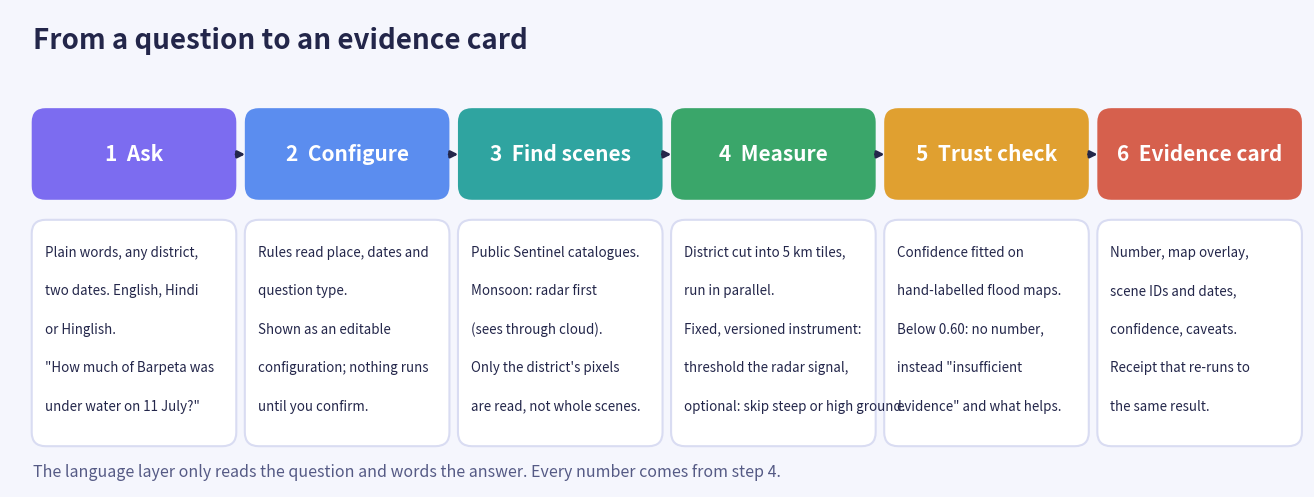

This figure's Python source: (Note: this script raises an exception after producing the figure.)
"""Draw docs/figures/workflow.png: the six steps from a question to an evidence card, one slide wide.
Usage: python tools/make_workflow_figure.py   (needs matplotlib)"""
import matplotlib
matplotlib.use("Agg")
import matplotlib.pyplot as plt
from matplotlib.patches import FancyBboxPatch

STEPS = [
    ("1  Ask", "#7c6cf0", ["Plain words, any district,", "two dates. English, Hindi", "or Hinglish.", "\"How much of Barpeta was", "under water on 11 July?\""]),
    ("2  Configure", "#5b8def", ["Rules read place, dates and", "question type.", "Shown as an editable", "configuration; nothing runs", "until you confirm."]),
    ("3  Find scenes", "#2fa4a0", ["Public Sentinel catalogues.", "Monsoon: radar first", "(sees through cloud).", "Only the district's pixels", "are read, not whole scenes."]),
    ("4  Measure", "#3aa66a", ["District cut into 5 km tiles,", "run in parallel.", "Fixed, versioned instrument:", "threshold the radar signal,", "optional: skip steep or high ground."]),
    ("5  Trust check", "#e0a030", ["Confidence fitted on", "hand-labelled flood maps.", "Below 0.60: no number,", "instead \"insufficient", "evidence\" and what helps."]),
    ("6  Evidence card", "#d6604d", ["Number, map overlay,", "scene IDs and dates,", "confidence, caveats.", "Receipt that re-runs to", "the same result."]),
]

fig, ax = plt.subplots(figsize=(16.7, 6.2))
ax.set_xlim(0, 16.7); ax.set_ylim(0, 6.2); ax.axis("off")
fig.patch.set_facecolor("#f5f6fd")
ax.text(0.3, 5.8, "From a question to an evidence card", fontsize=20, fontweight="bold", color="#23264a", va="center")
w, gap, x0 = 2.6, 0.15, 0.3
for i, (title, col, lines) in enumerate(STEPS):
    x = x0 + i * (w + gap)
    ax.add_patch(FancyBboxPatch((x, 3.75), w, 1.15, boxstyle="round,pad=0.02,rounding_size=0.18", fc=col, ec="none"))
    ax.text(x + w / 2, 4.32, title, ha="center", va="center", fontsize=15, fontweight="bold", color="white")
    ax.add_patch(FancyBboxPatch((x, 0.55), w, 2.9, boxstyle="round,pad=0.02,rounding_size=0.18", fc="white", ec="#d9dcf2", lw=1.5))
    for j, t in enumerate(lines):
        ax.text(x + 0.15, 3.05 - j * 0.5, t, fontsize=9.6, color="#23264a", va="center")
    if i < len(STEPS) - 1:
        ax.annotate("", xy=(x + w + gap + 0.02, 4.32), xytext=(x + w - 0.02, 4.32), arrowprops=dict(arrowstyle="-|>", color="#23264a", lw=2))
ax.text(0.3, 0.2, "The language layer only reads the question and words the answer. Every number comes from step 4.",
        fontsize=11.5, color="#555a85", va="center", style="italic")
fig.savefig("docs/figures/workflow.png", dpi=110, facecolor=fig.get_facecolor())
